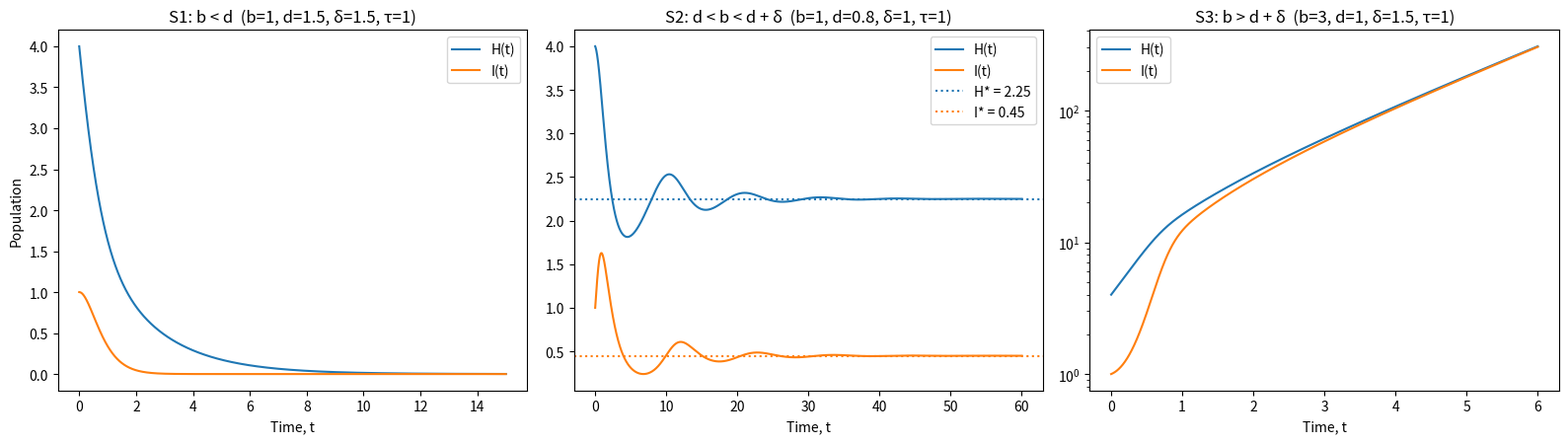
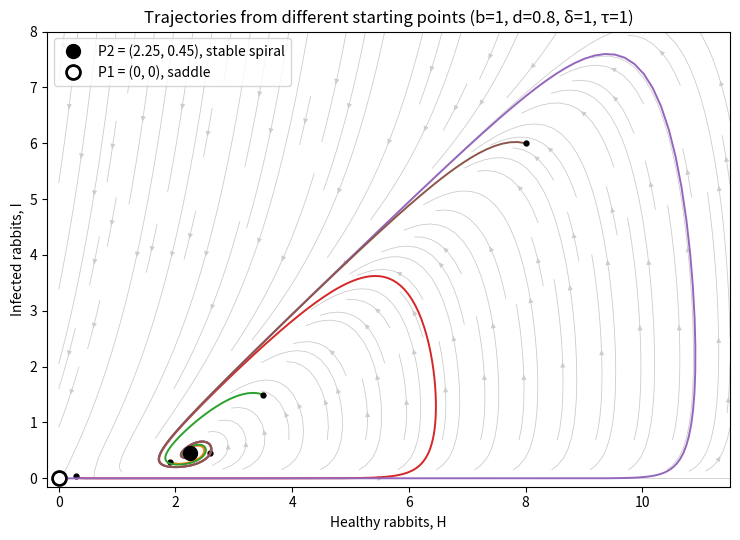
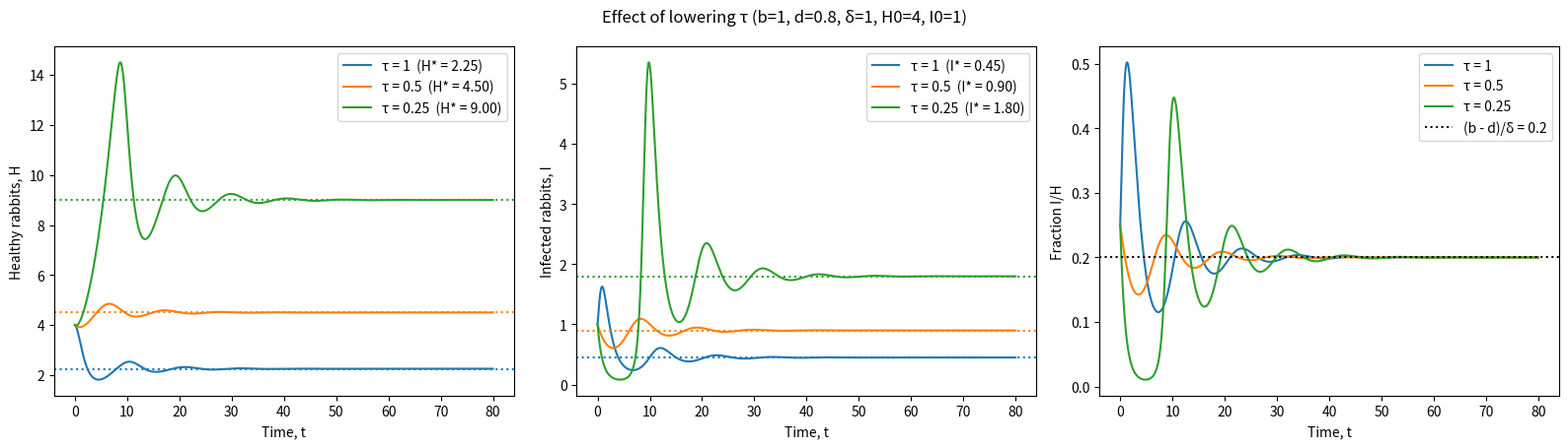

Recreate these plots in Python, in order.
import numpy as np
import matplotlib.pyplot as plt
from scipy.integrate import solve_ivp


def model(t, y, b, d, delta, tau):
    H, I = y
    dH = (b - d) * H - delta * I
    dI = tau * I * (H - I) - (delta + d) * I
    return [dH, dI]


def fixed_point(b, d, delta, tau):
    H = delta * (delta + d) / (tau * (delta + d - b))
    I = (b - d) * (delta + d) / (tau * (delta + d - b))
    return H, I


def solve(params, y0, T):
    t = np.linspace(0, T, 4000)
    sol = solve_ivp(model, (0, T), y0, args=params, t_eval=t, rtol=1e-9, atol=1e-11)
    return sol.t, sol.y[0], sol.y[1]


y0 = [4, 1]

states = [
    ("S1: b < d", (1, 1.5, 1.5, 1), 15),
    ("S2: d < b < d + δ", (1, 0.8, 1, 1), 60),
    ("S3: b > d + δ", (3, 1, 1.5, 1), 6),
]

fig, axes = plt.subplots(1, 3, figsize=(16, 4.6))
for ax, (name, params, T) in zip(axes, states):
    t, H, I = solve(params, y0, T)
    ax.plot(t, H, label="H(t)")
    ax.plot(t, I, label="I(t)")
    if name.startswith("S2"):
        Hs, Is = fixed_point(*params)
        ax.axhline(Hs, color="tab:blue", ls=":", label=f"H* = {Hs:.2f}")
        ax.axhline(Is, color="tab:orange", ls=":", label=f"I* = {Is:.2f}")
    if name.startswith("S3"):
        ax.set_yscale("log")
    b, d, delta, tau = params
    ax.set_title(f"{name}  (b={b}, d={d}, δ={delta}, τ={tau})")
    ax.set_xlabel("Time, t")
    ax.legend()
axes[0].set_ylabel("Population")
plt.tight_layout()
plt.savefig("fig7_1.png", dpi=150)
plt.show()


params = (1, 0.8, 1, 1)
Hs, Is = fixed_point(*params)

Hg, Ig = np.meshgrid(np.linspace(0, 11.5, 220), np.linspace(0, 8, 220))
U, V = model(0, [Hg, Ig], *params)

plt.figure(figsize=(7.5, 5.5))
plt.streamplot(Hg, Ig, U, V, color="0.8", density=1.2, linewidth=0.6, arrowsize=0.7)
starts = [(2.6, 0.45), (1.9, 0.3), (3.5, 1.5), (0.3, 0.05), (0.05, 0.02), (8, 6)]
for start in starts:
    t, H, I = solve(params, list(start), 120)
    plt.plot(H, I, lw=1.4)
    plt.plot(*start, "k.", ms=7)
plt.plot(Hs, Is, "o", ms=10, color="k", label=f"P2 = ({Hs:.2f}, {Is:.2f}), stable spiral")
plt.plot(0, 0, "o", ms=10, mfc="w", mec="k", mew=2, label="P1 = (0, 0), saddle")
plt.xlim(-0.2, 11.5)
plt.ylim(-0.15, 8)
plt.xlabel("Healthy rabbits, H")
plt.ylabel("Infected rabbits, I")
plt.title("Trajectories from different starting points (b=1, d=0.8, δ=1, τ=1)")
plt.legend(loc="upper left")
plt.tight_layout()
plt.savefig("fig7_2.png", dpi=150)
plt.show()


fig, axes = plt.subplots(1, 3, figsize=(16, 4.6))
for tau, colour in zip([1, 0.5, 0.25], ["tab:blue", "tab:orange", "tab:green"]):
    params = (1, 0.8, 1, tau)
    Hs, Is = fixed_point(*params)
    t, H, I = solve(params, y0, 80)
    axes[0].plot(t, H, color=colour, label=f"τ = {tau}  (H* = {Hs:.2f})")
    axes[0].axhline(Hs, color=colour, ls=":")
    axes[1].plot(t, I, color=colour, label=f"τ = {tau}  (I* = {Is:.2f})")
    axes[1].axhline(Is, color=colour, ls=":")
    axes[2].plot(t, I / H, color=colour, label=f"τ = {tau}")
axes[2].axhline(0.2, color="k", ls=":", label="(b - d)/δ = 0.2")
axes[0].set_ylabel("Healthy rabbits, H")
axes[1].set_ylabel("Infected rabbits, I")
axes[2].set_ylabel("Fraction I/H")
for ax in axes:
    ax.set_xlabel("Time, t")
    ax.legend()
fig.suptitle("Effect of lowering τ (b=1, d=0.8, δ=1, H0=4, I0=1)")
plt.tight_layout()
plt.savefig("fig7_3.png", dpi=150)
plt.show()
